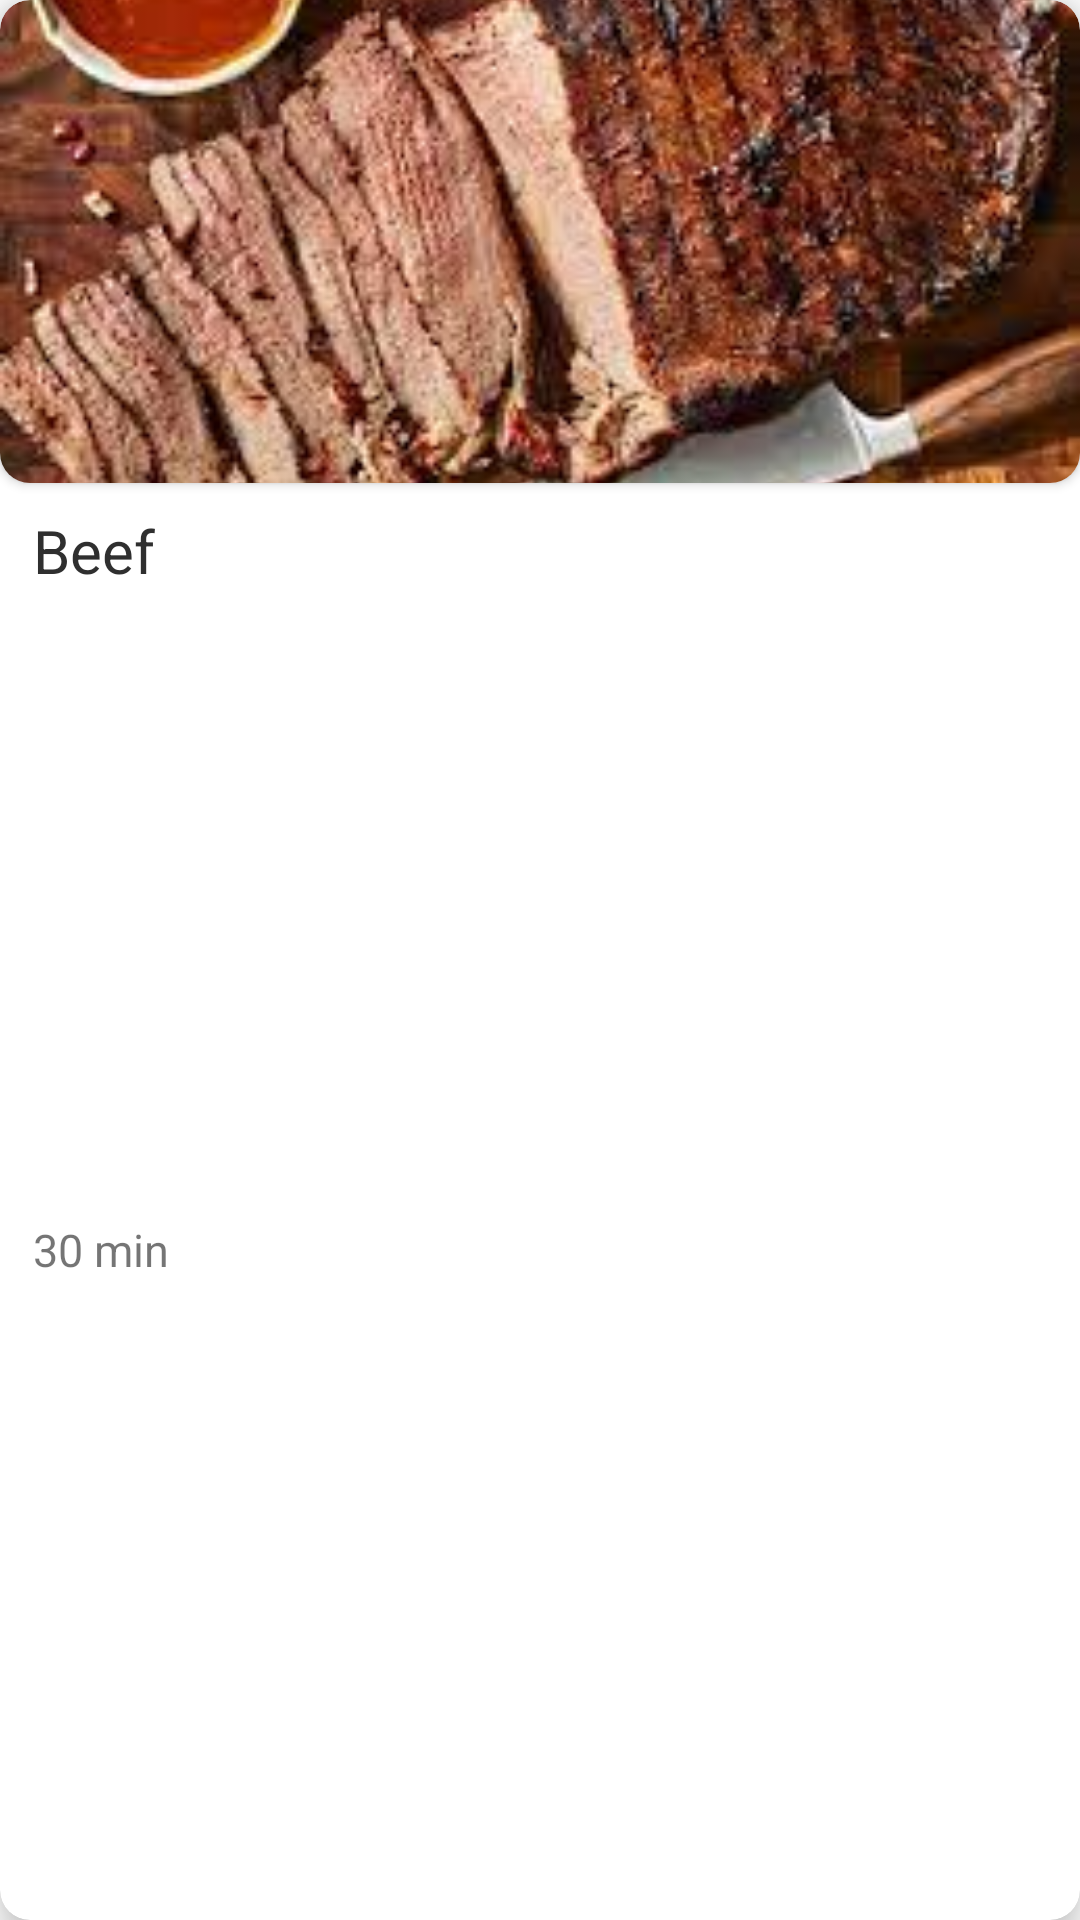

Android layout source for this screen:
<!-- AndroidManifest.xml: application theme Theme.FoodReciepts -->
<!-- res/layout/card_item_foods.xml -->
<?xml version="1.0" encoding="utf-8"?>
<androidx.cardview.widget.CardView xmlns:android="http://schemas.android.com/apk/res/android"
    xmlns:app="http://schemas.android.com/apk/res-auto"
    android:layout_width="match_parent"
    android:layout_height="223dp"
    android:layout_marginHorizontal="7dp"
    android:layout_marginVertical="23dp"
    app:cardCornerRadius="10dp"
    android:clickable="true"
    android:foreground="?attr/selectableItemBackground"
    app:cardElevation="8dp">

    <androidx.constraintlayout.widget.ConstraintLayout
        android:layout_width="match_parent"
        android:layout_height="match_parent">

        <androidx.cardview.widget.CardView
            android:id="@+id/cardView"
            android:layout_width="match_parent"
            android:layout_height="161dp"
            app:cardCornerRadius="10dp"
            app:layout_constraintLeft_toLeftOf="parent"
            app:layout_constraintRight_toRightOf="parent"
            app:layout_constraintTop_toTopOf="parent">

            <ImageView
                android:id="@+id/img_food"
                android:layout_width="match_parent"
                android:layout_height="match_parent"
                android:scaleType="centerCrop"
                android:src="@drawable/img" />
        </androidx.cardview.widget.CardView>

         <TextView
             android:id="@+id/tv_food_name"
             android:layout_width="wrap_content"
             android:layout_height="wrap_content"
             android:text="Beef"
             android:textSize="20sp"
             android:textColor="#2F2F2F"
             app:layout_constraintTop_toBottomOf="@id/cardView"
             app:layout_constraintLeft_toLeftOf="parent"
             android:layout_marginLeft="11dp"
             android:layout_marginTop="9dp"
             />

        <TextView
            android:id="@+id/tv_food_minute"
            android:layout_width="wrap_content"
            android:layout_height="wrap_content"
            android:text="30 min"
            android:textSize="15sp"
            app:layout_constraintTop_toBottomOf="@id/tv_food_name"
            app:layout_constraintLeft_toLeftOf="@id/tv_food_name"
            app:layout_constraintBottom_toBottomOf="parent"
            android:layout_marginBottom="4dp"
            />

    </androidx.constraintlayout.widget.ConstraintLayout>

</androidx.cardview.widget.CardView>
<!-- resources referenced by this layout -->
<resources>
  <!-- drawable img: png bitmap (drawable, 144535 bytes) -->
  <style name="Theme.FoodReciepts" parent="Theme.MaterialComponents.DayNight.NoActionBar">
          
          <item name="colorPrimary">@color/purple_500</item>
          <item name="colorPrimaryVariant">#D3B0B0</item>
          <item name="colorOnPrimary">@color/white</item>
          
          <item name="colorSecondary">@color/teal_200</item>
          <item name="colorSecondaryVariant">@color/teal_700</item>
          <item name="colorOnSecondary">@color/black</item>
          
          <item name="android:statusBarColor">?attr/colorPrimaryVariant</item>
          
      </style>
  <!-- not gathered from this repository: default colours our renderer supplied (Android Studio template values) -->
  <color name="purple_500">#FF6200EE</color>
  <color name="teal_200">#FF03DAC5</color>
  <color name="teal_700">#FF018786</color>
  <color name="black">#FF000000</color>
  <color name="white">#FFFFFFFF</color>
</resources>
